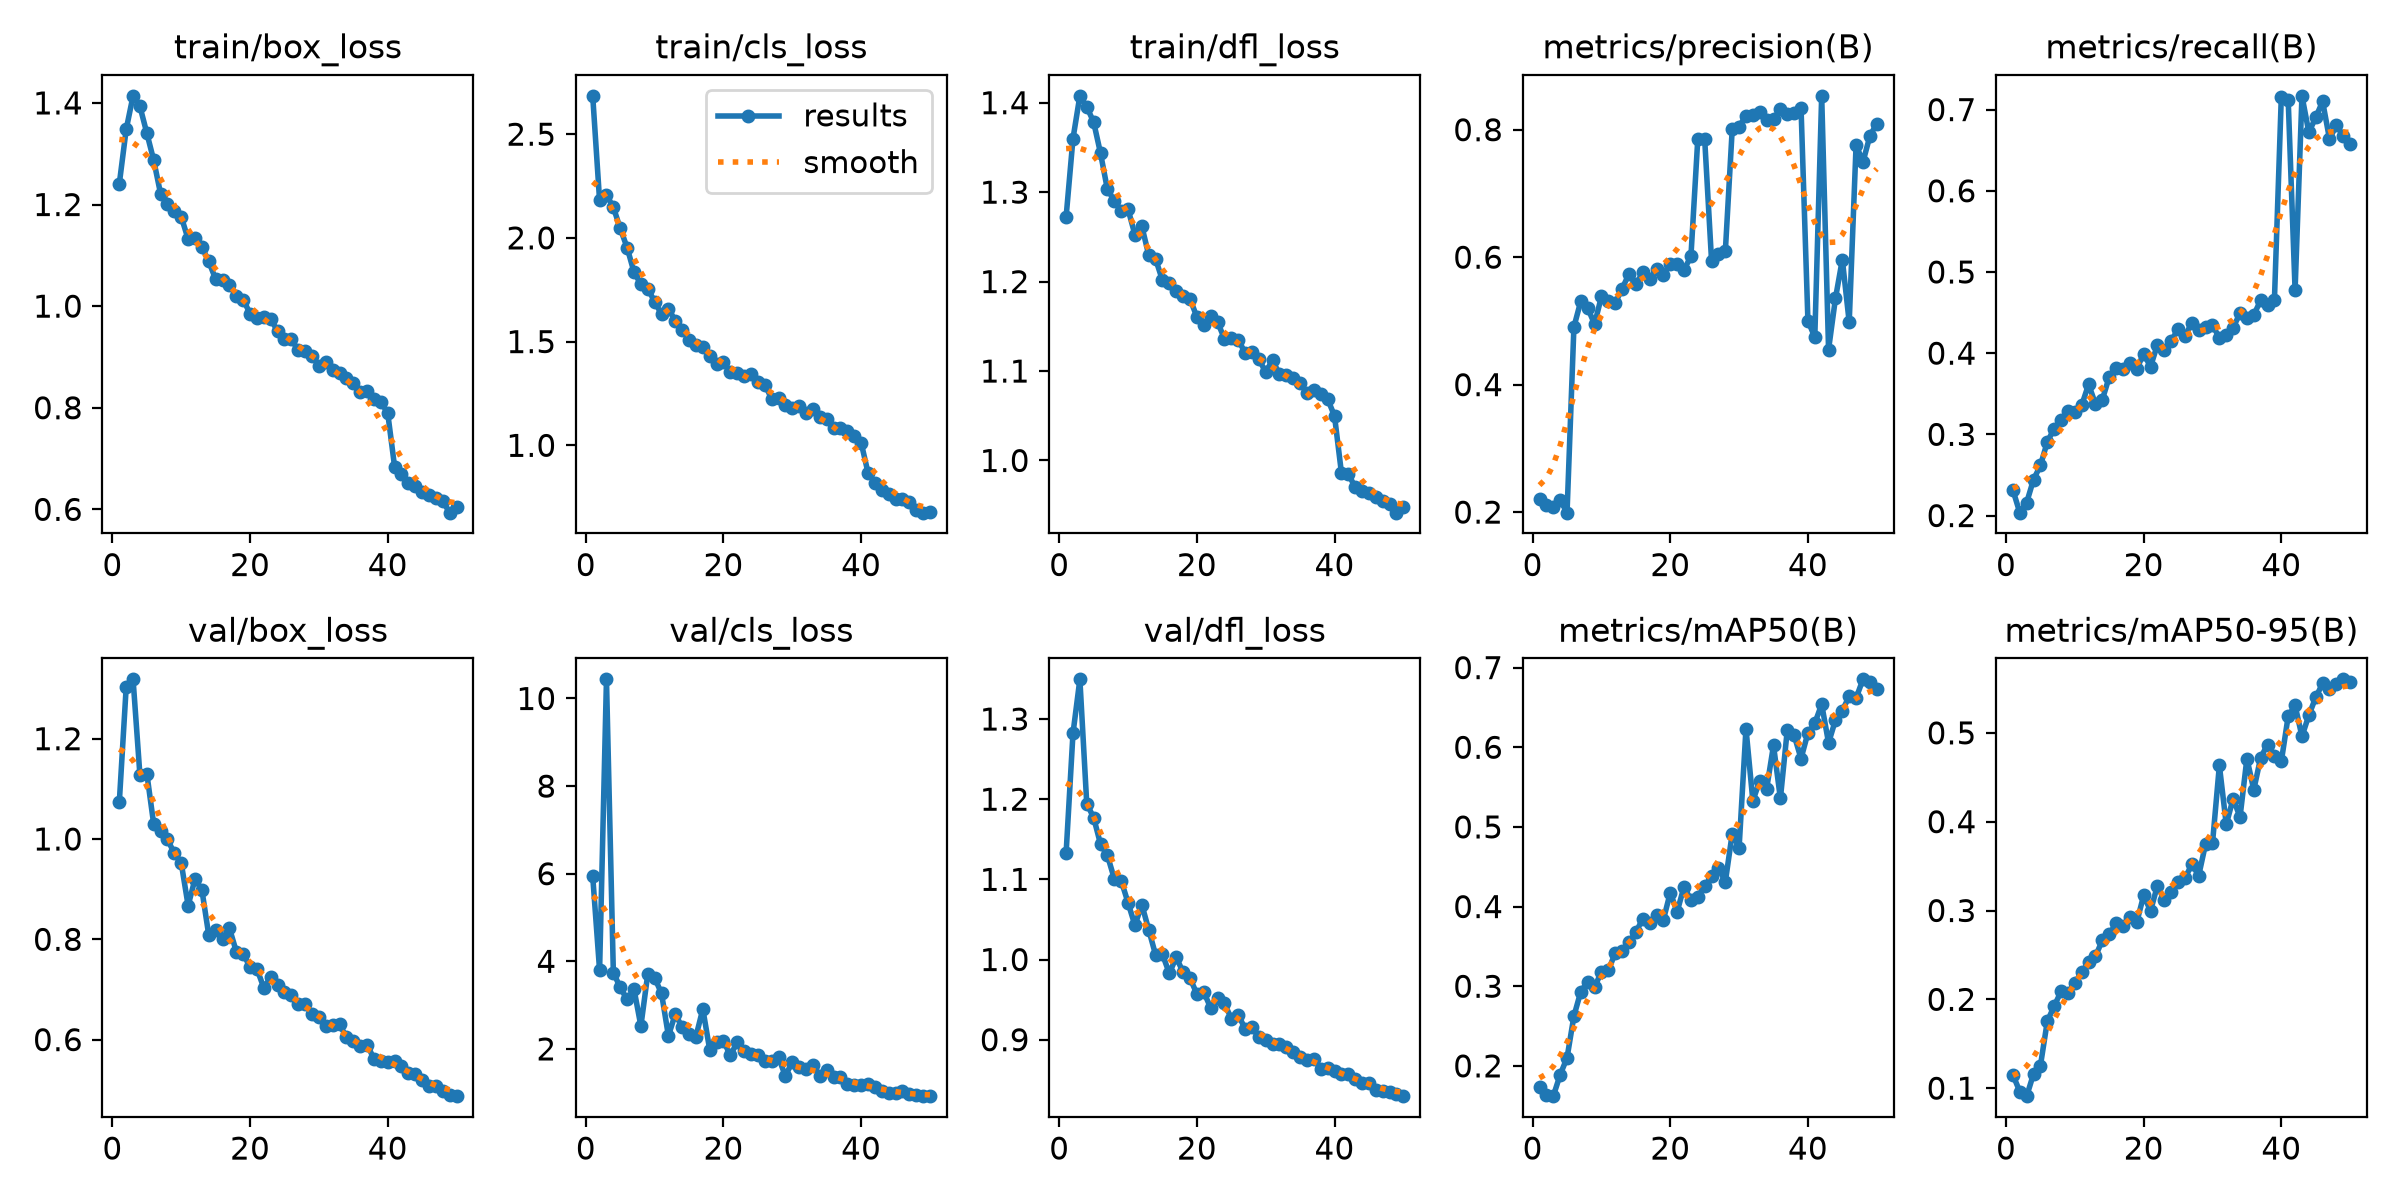

The table this chart was drawn from, first rows:
epoch, time, train/box_loss, train/cls_loss, train/dfl_loss, metrics/precision(B), metrics/recall(B), metrics/mAP50(B), metrics/mAP50-95(B), val/box_loss, val/cls_loss, val/dfl_loss, lr/pg0, lr/pg1, lr/pg2
1, 106.3, 1.241, 2.685, 1.272, 0.2203, 0.2315, 0.1741, 0.1149, 1.073, 5.944, 1.133, 0.0003692, 0.0003692, 0.0003692
2, 426.9, 1.348, 2.181, 1.36, 0.2115, 0.2036, 0.1628, 0.09622, 1.303, 3.797, 1.282, 0.0007249, 0.0007249, 0.0007249
3, 577.2, 1.414, 2.207, 1.408, 0.2084, 0.216, 0.162, 0.09101, 1.318, 10.44, 1.349, 0.001066, 0.001066, 0.001066
4, 678.9, 1.393, 2.148, 1.395, 0.2189, 0.2443, 0.1888, 0.1161, 1.127, 3.744, 1.194, 0.001045, 0.001045, 0.001045
5, 782, 1.34, 2.046, 1.378, 0.1991, 0.2617, 0.2101, 0.1253, 1.13, 3.402, 1.177, 0.001023, 0.001023, 0.001023
6, 882, 1.287, 1.953, 1.343, 0.4904, 0.2908, 0.2625, 0.1754, 1.029, 3.128, 1.144, 0.001001, 0.001001, 0.001001
7, 980.5, 1.221, 1.835, 1.303, 0.5311, 0.3071, 0.2933, 0.1924, 1.017, 3.364, 1.13, 0.000979, 0.000979, 0.000979
8, 1076, 1.201, 1.777, 1.291, 0.5202, 0.3182, 0.3056, 0.209, 0.9993, 2.522, 1.101, 0.000957, 0.000957, 0.000957
9, 1181, 1.187, 1.755, 1.279, 0.4951, 0.3287, 0.2987, 0.2076, 0.9711, 3.708, 1.099, 0.000935, 0.000935, 0.000935
10, 1281, 1.176, 1.692, 1.281, 0.5383, 0.3273, 0.3184, 0.2182, 0.952, 3.621, 1.071, 0.000913, 0.000913, 0.000913
11, 1381, 1.132, 1.632, 1.252, 0.5306, 0.336, 0.3199, 0.2308, 0.8672, 3.267, 1.043, 0.000891, 0.000891, 0.000891
12, 1482, 1.134, 1.659, 1.262, 0.528, 0.3615, 0.3417, 0.2416, 0.9203, 2.298, 1.069, 0.000869, 0.000869, 0.000869
13, 1643, 1.117, 1.6, 1.23, 0.5505, 0.3373, 0.3448, 0.2486, 0.8986, 2.796, 1.037, 0.000847, 0.000847, 0.000847
14, 1893, 1.088, 1.557, 1.225, 0.5736, 0.3428, 0.3555, 0.2665, 0.8081, 2.492, 1.006, 0.000825, 0.000825, 0.000825
15, 1992, 1.053, 1.51, 1.201, 0.5572, 0.3709, 0.3676, 0.2731, 0.8181, 2.334, 1.006, 0.000803, 0.000803, 0.000803
16, 2091, 1.051, 1.486, 1.199, 0.5761, 0.3817, 0.3847, 0.2856, 0.801, 2.281, 0.9827, 0.000781, 0.000781, 0.000781
17, 2189, 1.042, 1.473, 1.19, 0.5653, 0.3806, 0.3792, 0.283, 0.8222, 2.912, 1.003, 0.000759, 0.000759, 0.000759
18, 2284, 1.02, 1.432, 1.184, 0.5814, 0.3885, 0.3897, 0.2925, 0.7755, 1.981, 0.9841, 0.000737, 0.000737, 0.000737
19, 2387, 1.013, 1.392, 1.181, 0.5724, 0.381, 0.3833, 0.2869, 0.7715, 2.169, 0.977, 0.000715, 0.000715, 0.000715
20, 2483, 0.9853, 1.402, 1.16, 0.5899, 0.399, 0.4175, 0.317, 0.7443, 2.179, 0.957, 0.000693, 0.000693, 0.000693
21, 2585, 0.9764, 1.353, 1.152, 0.5888, 0.3834, 0.3935, 0.2996, 0.7409, 1.854, 0.9595, 0.000671, 0.000671, 0.000671
22, 2686, 0.9786, 1.35, 1.162, 0.5805, 0.4104, 0.425, 0.3281, 0.7032, 2.153, 0.9398, 0.000649, 0.000649, 0.000649
23, 2787, 0.9746, 1.335, 1.155, 0.601, 0.4043, 0.4082, 0.3116, 0.7248, 1.948, 0.9517, 0.000627, 0.000627, 0.000627
24, 2888, 0.9507, 1.342, 1.136, 0.7856, 0.4151, 0.4126, 0.3206, 0.7089, 1.892, 0.9453, 0.0006051, 0.0006051, 0.0006051
25, 2988, 0.9362, 1.307, 1.137, 0.7852, 0.4296, 0.4259, 0.3316, 0.6955, 1.85, 0.9264, 0.0005831, 0.0005831, 0.0005831
26, 3093, 0.9347, 1.293, 1.135, 0.5941, 0.4206, 0.4381, 0.3364, 0.6898, 1.713, 0.931, 0.0005611, 0.0005611, 0.0005611
27, 3194, 0.913, 1.224, 1.121, 0.6053, 0.4378, 0.4484, 0.352, 0.671, 1.715, 0.9139, 0.0005391, 0.0005391, 0.0005391
28, 3294, 0.9116, 1.227, 1.121, 0.609, 0.4285, 0.431, 0.3394, 0.6717, 1.805, 0.9158, 0.0005171, 0.0005171, 0.0005171
29, 3389, 0.9028, 1.195, 1.113, 0.8005, 0.4326, 0.4915, 0.3751, 0.652, 1.379, 0.903, 0.0004951, 0.0004951, 0.0004951
30, 3487, 0.8828, 1.178, 1.099, 0.8048, 0.4343, 0.4738, 0.3757, 0.6453, 1.708, 0.8998, 0.0004731, 0.0004731, 0.0004731
31, 3588, 0.8906, 1.19, 1.112, 0.8223, 0.4191, 0.6234, 0.4634, 0.628, 1.584, 0.8943, 0.0004511, 0.0004511, 0.0004511
32, 3689, 0.8737, 1.155, 1.096, 0.8226, 0.4224, 0.5326, 0.397, 0.6285, 1.54, 0.895, 0.0004291, 0.0004291, 0.0004291
33, 3791, 0.8685, 1.175, 1.095, 0.8275, 0.4313, 0.5582, 0.4259, 0.6306, 1.625, 0.8908, 0.0004071, 0.0004071, 0.0004071
34, 3891, 0.8592, 1.139, 1.092, 0.8151, 0.4494, 0.5477, 0.4052, 0.6045, 1.391, 0.8848, 0.0003851, 0.0003851, 0.0003851
35, 3991, 0.8483, 1.126, 1.087, 0.816, 0.4436, 0.6024, 0.471, 0.5966, 1.522, 0.8786, 0.0003631, 0.0003631, 0.0003631
36, 4091, 0.8314, 1.082, 1.076, 0.8328, 0.447, 0.5357, 0.436, 0.5871, 1.349, 0.8744, 0.0003411, 0.0003411, 0.0003411
37, 4190, 0.8327, 1.085, 1.078, 0.8244, 0.4652, 0.6215, 0.4721, 0.59, 1.35, 0.8755, 0.0003191, 0.0003191, 0.0003191
38, 4290, 0.8168, 1.067, 1.074, 0.826, 0.4587, 0.6151, 0.4868, 0.5618, 1.205, 0.8636, 0.0002971, 0.0002971, 0.0002971
39, 4391, 0.8115, 1.045, 1.069, 0.8345, 0.4658, 0.5858, 0.4745, 0.5566, 1.186, 0.8646, 0.0002751, 0.0002751, 0.0002751
40, 4491, 0.7896, 1.014, 1.05, 0.5002, 0.7161, 0.618, 0.4679, 0.5552, 1.182, 0.861, 0.0002531, 0.0002531, 0.0002531
41, 4574, 0.6839, 0.8683, 0.9865, 0.4745, 0.7118, 0.6301, 0.5188, 0.5565, 1.19, 0.8575, 0.0002311, 0.0002311, 0.0002311
42, 4659, 0.6689, 0.8198, 0.9852, 0.8531, 0.4776, 0.654, 0.5309, 0.547, 1.141, 0.8572, 0.0002091, 0.0002091, 0.0002091
43, 4745, 0.6522, 0.7849, 0.97, 0.4551, 0.7169, 0.6054, 0.496, 0.5344, 1.037, 0.8513, 0.0001871, 0.0001871, 0.0001871
44, 4835, 0.6463, 0.7657, 0.9661, 0.5352, 0.6719, 0.6341, 0.5198, 0.5324, 0.9922, 0.8461, 0.0001651, 0.0001651, 0.0001651
45, 4921, 0.6345, 0.7412, 0.9637, 0.5963, 0.6904, 0.646, 0.5399, 0.5198, 0.992, 0.8464, 0.0001431, 0.0001431, 0.0001431
46, 5013, 0.6286, 0.7396, 0.9594, 0.4979, 0.71, 0.6642, 0.5555, 0.5083, 1.039, 0.8375, 0.0001211, 0.0001211, 0.0001211
47, 5101, 0.6222, 0.725, 0.9549, 0.7763, 0.664, 0.6617, 0.5495, 0.5067, 0.972, 0.8363, 9.91012e-05, 9.91012e-05, 9.91012e-05
48, 5187, 0.6158, 0.6902, 0.9514, 0.7492, 0.6805, 0.6853, 0.5553, 0.498, 0.9407, 0.835, 7.71034e-05, 7.71034e-05, 7.71034e-05
49, 5273, 0.5935, 0.6754, 0.9417, 0.79, 0.668, 0.6825, 0.5602, 0.4892, 0.9237, 0.832, 5.51056e-05, 5.51056e-05, 5.51056e-05
50, 5357, 0.6051, 0.6783, 0.9482, 0.8096, 0.6582, 0.673, 0.5568, 0.4873, 0.9213, 0.8296, 3.31078e-05, 3.31078e-05, 3.31078e-05
